pico-8 play session: hold → + tap 🅾, after a click and taps of 🅾, ❎, 🅾+❎, 🅾 in the second before t = 0

[t = 1 s] hold → ~1s, tap 🅾 ~2×
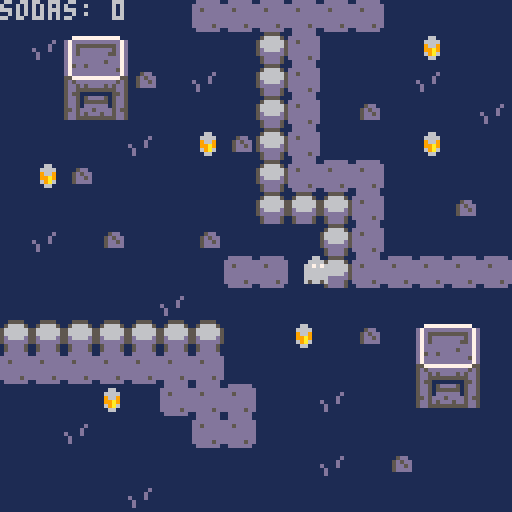

pico-8 cartridge
version 42
__lua__
--ghost adventure
--by retropixie

--next: 21:36

function _init()
	-- set up stuff
	state="start"
	putbacks={}
	setup_game()
end

function _update60()
	--thinking / logic / math
	if state=="play" then
		move_player()
	elseif state=="start" then
		if btnp(❎) then
			state="play"
		end
	elseif state=="win" then
		if btnp(❎) then
		setup_game()
			state="start"
		end
	end
end

function _draw()
	--visuals go here
	cls()
	if state=="play" then
		map()
		aniplr()
		pickups()
		draw_ui()
	elseif state=="start" then
		print("press ❎ to start",
			30,60
		)
	elseif state=="win" then
		print("you win!",
			50,60
		)
	end
end

function setup_game()
	px=63     --player pos x
	py=63     --player pos y
	pdx=0     --player delta x
	pdy=0     --player delta y
	s=0.5     --speed
	d=1.15    --deceleration
	pf=1      --player frame
	flp=false --flip sprite
	goal=6    --how many sodas?
	
	init_ui()
	
	for t in all(putbacks) do
		mset(t.x,t.y,33)
	end
	
	putbacks={}
end
-->8
--animation--

function aniplr()
	--animate stuff
	if pf>2.95 then
		pf=1
	else
		pf+=.04
	end
	-- frame,pos_x,pos_y,
	-- width,height, 
	spr(pf,px,py,1,1,flp)
end
-->8
--pickups--

function pickups()
	-- player tile x and y
	local ptx=(px+4)/8
	local pty=(py+4)/8
	
	spover=mget(ptx,pty)
	
	if spover==33 then
		mset(ptx,pty,17)
		add(putbacks,{x=ptx,y=pty})
		sodas+=1
		if sodas==goal then
			state="win"
		end
	end
end
-->8
--points/ui--

function init_ui()
	sodas=0
end

function draw_ui()
	print("sodas: "..sodas)
end
-->8
--player movement--

function move_player()
	local buttpress_h=false
	local buttpress_v=false
	
	local lx=px --last x
	local ly=py --last y
	
	if(btn(⬅️)) then 
		pdx=-s
		buttpress_h=true
		flp=false
	end
	
	if(btn(➡️)) then
		pdx=s
		buttpress_h=true
		flp=true
	end
	
	if(btn(⬆️)) then
		pdy=-s
		buttpress_v=true
	end
	
	if(btn(⬇️)) then
		pdy=s
		buttpress_v=true
	end
	
	if not(buttpress_h) then
		pdx/=d
	end
	
	if not(buttpress_v) then
		pdy/=d
	end
	
	px+=pdx
	py+=pdy
	
	px=mid(3,px,124)
	py=mid(3,py,124)
	
	--player tile x and y
	local ptx=(px+4)/8
	local pty=(py+4)/8
	
	--is the player over a tile
	--that has flag 0 ?
	if fget(
		mget(ptx,pty),0
	)==true then
		px=lx
		py=ly
	end
	
end
__gfx__
00000000000660000000000000000000000000000000000000000000000000000000000000000000000000000000000000000000000000000000000000000000
00000000006666000006600000000000000000000000000000000000000000000000000000000000000000000000000000000000000000000000000000000000
00700700067676600066660000000000000000000000000000000000000000000000000000000000000000000000000000000000000000000000000000000000
00077000066666600676766000000000000000000000000000000000000000000000000000000000000000000000000000000000000000000000000000000000
00077000066666600666666000000000000000000000000000000000000000000000000000000000000000000000000000000000000000000000000000000000
00700700066666600666666000000000000000000000000000000000000000000000000000000000000000000000000000000000000000000000000000000000
00000000060660600666666000000000000000000000000000000000000000000000000000000000000000000000000000000000000000000000000000000000
00000000005555000656656000000000000000000000000000000000000000000000000000000000000000000000000000000000000000000000000000000000
1111111111111111111111111dddddd1000000001111111111111111000000000000000000000000000000000000000000000000000000000000000000000000
111111111111111111111111dddddddd000000001177777777777711000000000000000000000000000000000000000000000000000000000000000000000000
11111d11111111111115dd11dd5ddddd00000000d7dddddddddddd7d000000000000000000000000000000000000000000000000000000000000000000000000
1111d11111111111115d5dd1dddddddd00000000d7d5555555555d7d000000000000000000000000000000000000000000000000000000000000000000000000
d111d11111111111115dd5d1dddddddd00000000d7d5dddddddd5d7d000000000000000000000000000000000000000000000000000000000000000000000000
1d11111111111111115dddd1dddddddd00000000d7d5ddddddd55d7d000000000000000000000000000000000000000000000000000000000000000000000000
1d1111111111111111111111ddddd5dd00000000d7dddddddddddd7d000000000000000000000000000000000000000000000000000000000000000000000000
1111111111111111111111111dddddd100000000d7dddddddd5ddd7d000000000000000000000000000000000000000000000000000000000000000000000000
0000000011111111000000001155551100000000d75dd5dddddddd7d000000000000000000000000000000000000000000000000000000000000000000000000
0000000011166111000000001566665100000000d7ddddddddddd57d000000000000000000000000000000000000000000000000000000000000000000000000
0000000011666611000000005666666500000000d7dddddddddddd7d000000000000000000000000000000000000000000000000000000000000000000000000
00000000119669110000000056666665000000005577777777777755000000000000000000000000000000000000000000000000000000000000000000000000
000000001199a911000000005d6666d5000000005d5dddddddddd5d5000000000000000000000000000000000000000000000000000000000000000000000000
000000001169a611000000005dddddd5000000005dd5d5dddd5d5dd5000000000000000000000000000000000000000000000000000000000000000000000000
00000000111661110000000015dddd51000000005dd5555555555dd5000000000000000000000000000000000000000000000000000000000000000000000000
00000000111111110000000015dddd51000000005d551111111155d5000000000000000000000000000000000000000000000000000000000000000000000000
00000000000000000000000000000000000000005dd515dddd515dd5000000000000000000000000000000000000000000000000000000000000000000000000
00000000000000000000000000000000000000005dd5155555515dd5000000000000000000000000000000000000000000000000000000000000000000000000
00000000000000000000000000000000000000005dd51dddddd15dd5000000000000000000000000000000000000000000000000000000000000000000000000
000000000000000000000000000000000000000055d5ddd5dddd5d55000000000000000000000000000000000000000000000000000000000000000000000000
00000000000000000000000000000000000000005dd5d5ddd5dd5dd5000000000000000000000000000000000000000000000000000000000000000000000000
00000000000000000000000000000000000000005dd5555555555dd5000000000000000000000000000000000000000000000000000000000000000000000000
00000000000000000000000000000000000000001111111111111111000000000000000000000000000000000000000000000000000000000000000000000000
00000000000000000000000000000000000000001111111111111111000000000000000000000000000000000000000000000000000000000000000000000000
__gff__
0000000000000000000000000000000000000100000101000000000000000000000000010001010000000000000000000000000000010100000000000000000000000000000000000000000000000000000000000000000000000000000000000000000000000000000000000000000000000000000000000000000000000000
0000000000000000000000000000000000000000000000000000000000000000000000000000000000000000000000000000000000000000000000000000000000000000000000000000000000000000000000000000000000000000000000000000000000000000000000000000000000000000000000000000000000000000
__map__
1111111111111313131313131111111100000000000000000000000000000000000000000000000000000000000000000000000000000000000000000000000000000000000000000000000000000000000000000000000000000000000000000000000000000000000000000000000000000000000000000000000000000000
1110151611111111231311111121111100000000000000000000000000000000000000000000000000000000000000000000000000000000000000000000000000000000000000000000000000000000000000000000000000000000000000000000000000000000000000000000000000000000000000000000000000000000
1111252612111011231311111110111100000000000000000000000000000000000000000000000000000000000000000000000000000000000000000000000000000000000000000000000000000000000000000000000000000000000000000000000000000000000000000000000000000000000000000000000000000000
1111353611111111231311121111111000000000000000000000000000000000000000000000000000000000000000000000000000000000000000000000000000000000000000000000000000000000000000000000000000000000000000000000000000000000000000000000000000000000000000000000000000000000
1111111110112112231311111121111100000000000000000000000000000000000000000000000000000000000000000000000000000000000000000000000000000000000000000000000000000000000000000000000000000000000000000000000000000000000000000000000000000000000000000000000000000000
1121121111111111231313131111111100000000000000000000000000000000000000000000000000000000000000000000000000000000000000000000000000000000000000000000000000000000000000000000000000000000000000000000000000000000000000000000000000000000000000000000000000000000
1111111111111111232323131111121100000000000000000000000000000000000000000000000000000000000000000000000000000000000000000000000000000000000000000000000000000000000000000000000000000000000000000000000000000000000000000000000000000000000000000000000000000000
1110111211111211111123131111111100000000000000000000000000000000000000000000000000000000000000000000000000000000000000000000000000000000000000000000000000000000000000000000000000000000000000000000000000000000000000000000000000000000000000000000000000000000
1111111111111113131123131313131300000000000000000000000000000000000000000000000000000000000000000000000000000000000000000000000000000000000000000000000000000000000000000000000000000000000000000000000000000000000000000000000000000000000000000000000000000000
1111111111101111111111111111111100000000000000000000000000000000000000000000000000000000000000000000000000000000000000000000000000000000000000000000000000000000000000000000000000000000000000000000000000000000000000000000000000000000000000000000000000000000
2323232323232311112111121115161100000000000000000000000000000000000000000000000000000000000000000000000000000000000000000000000000000000000000000000000000000000000000000000000000000000000000000000000000000000000000000000000000000000000000000000000000000000
1313131313131311111111111125261100000000000000000000000000000000000000000000000000000000000000000000000000000000000000000000000000000000000000000000000000000000000000000000000000000000000000000000000000000000000000000000000000000000000000000000000000000000
1111112111131313111110111135361100000000000000000000000000000000000000000000000000000000000000000000000000000000000000000000000000000000000000000000000000000000000000000000000000000000000000000000000000000000000000000000000000000000000000000000000000000000
1111101111111313111111111111111100000000000000000000000000000000000000000000000000000000000000000000000000000000000000000000000000000000000000000000000000000000000000000000000000000000000000000000000000000000000000000000000000000000000000000000000000000000
1111111111111111111110111211111100000000000000000000000000000000000000000000000000000000000000000000000000000000000000000000000000000000000000000000000000000000000000000000000000000000000000000000000000000000000000000000000000000000000000000000000000000000
1111111110111111111111111111111100000000000000000000000000000000000000000000000000000000000000000000000000000000000000000000000000000000000000000000000000000000000000000000000000000000000000000000000000000000000000000000000000000000000000000000000000000000
